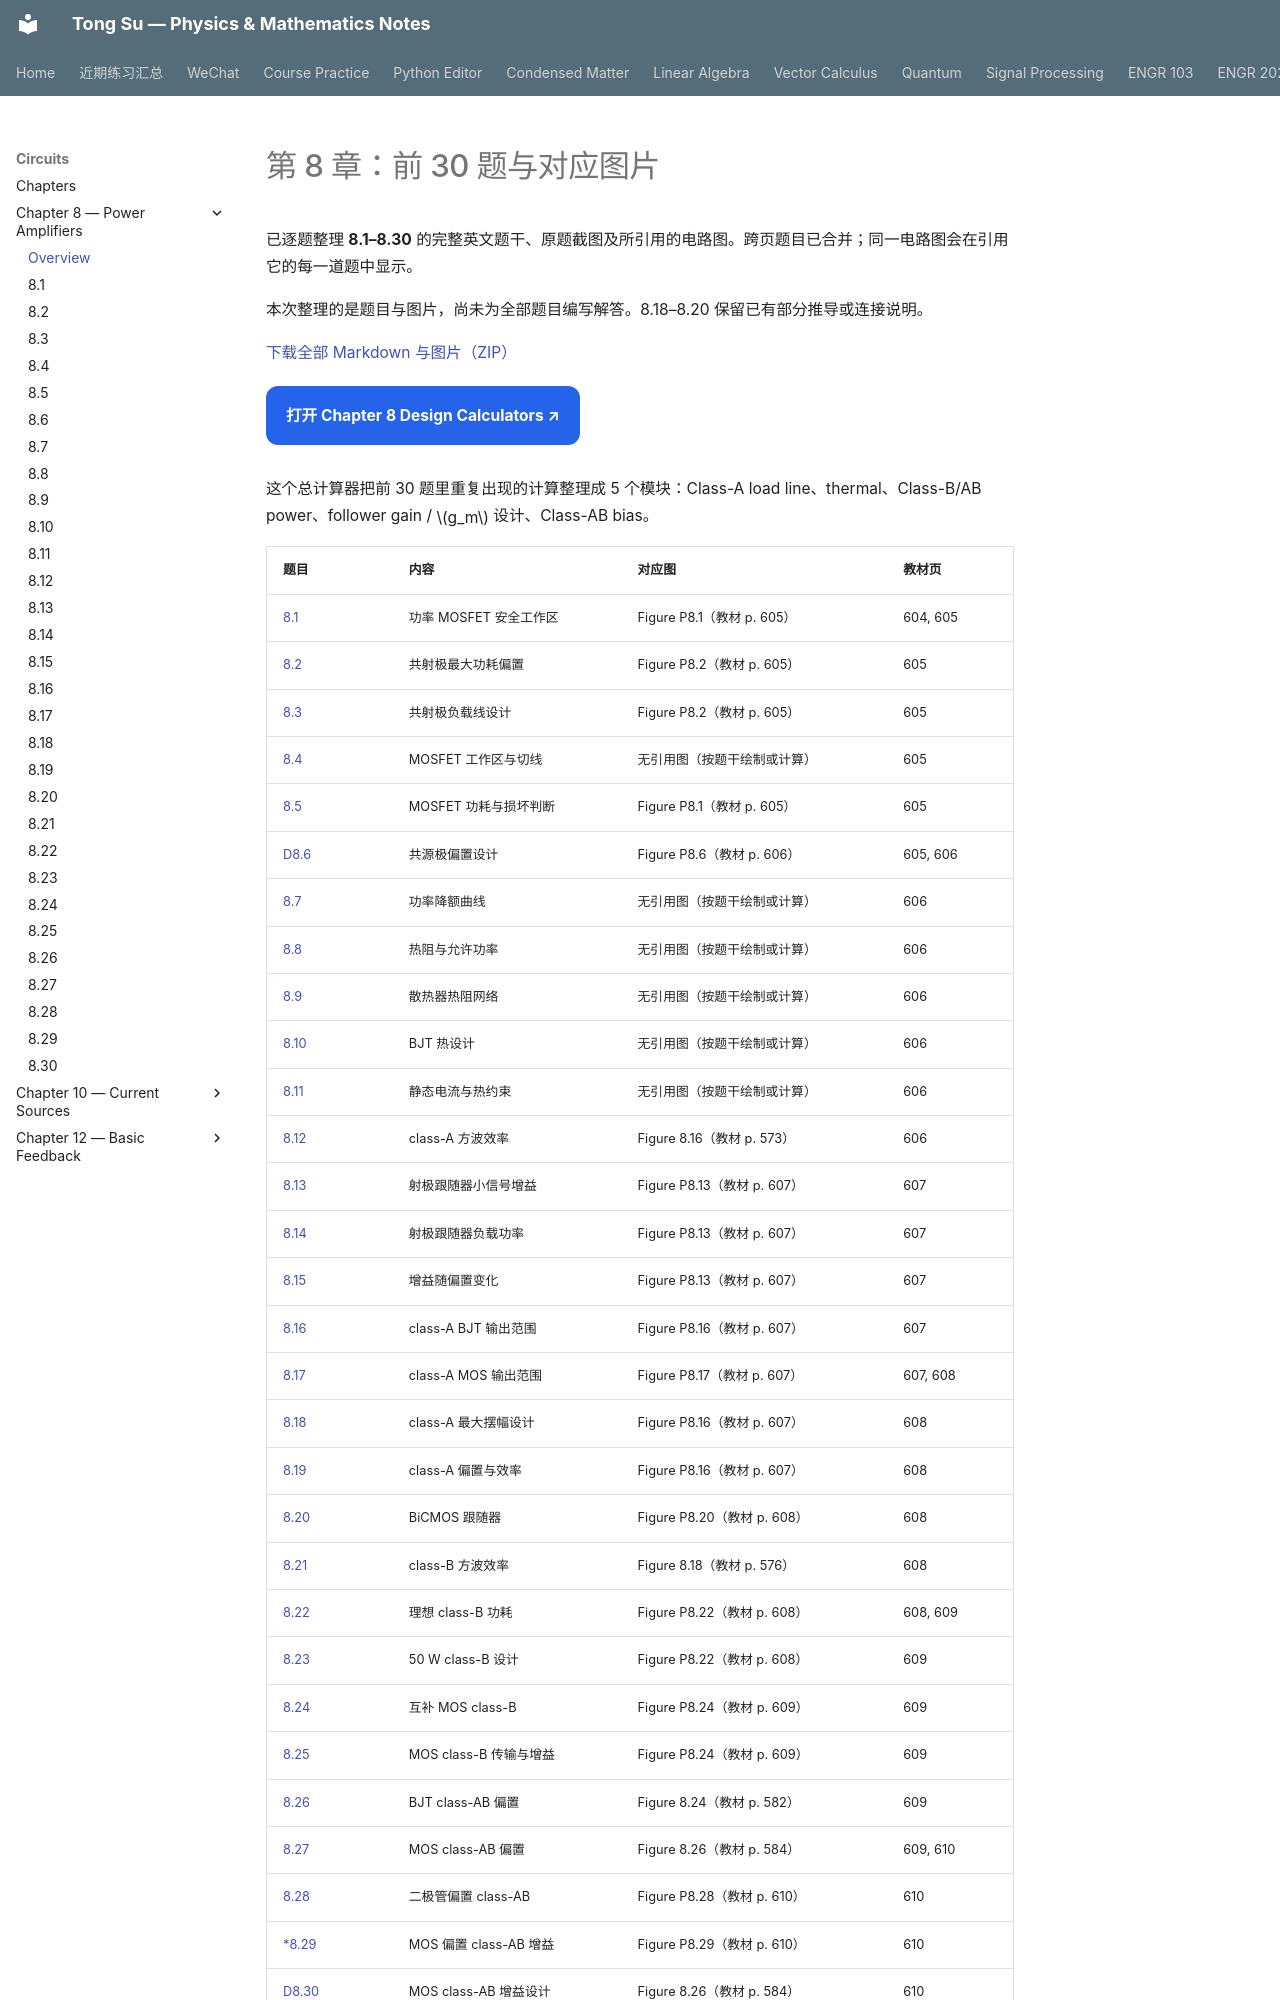

repository: OutisNemosseus/zhihu-physics-notes · page: circuits/power-amplifiers/index.html · generator: mkdocs

# 第 8 章：前 30 题与对应图片

已逐题整理 **8.1–8.30** 的完整英文题干、原题截图及所引用的电路图。跨页题目已合并；同一电路图会在引用它的每一道题中显示。

本次整理的是题目与图片，尚未为全部题目编写解答。8.18–8.20 保留已有部分推导或连接说明。

[下载全部 Markdown 与图片（ZIP）](../../assets/downloads/ch8-problems-1-30.zip)

<div style="margin: 1rem 0 1.5rem 0;">
  <a href="../../tools/chapter8-calculators.html"
     target="_blank"
     rel="noopener"
     style="display:inline-block;padding:0.8rem 1rem;border-radius:0.6rem;background:#2563eb;color:white;text-decoration:none;font-weight:700;">
    打开 Chapter 8 Design Calculators ↗
  </a>
</div>

这个总计算器把前 30 题里重复出现的计算整理成 5 个模块：Class-A load line、thermal、Class-B/AB power、follower gain / \(g_m\) 设计、Class-AB bias。
